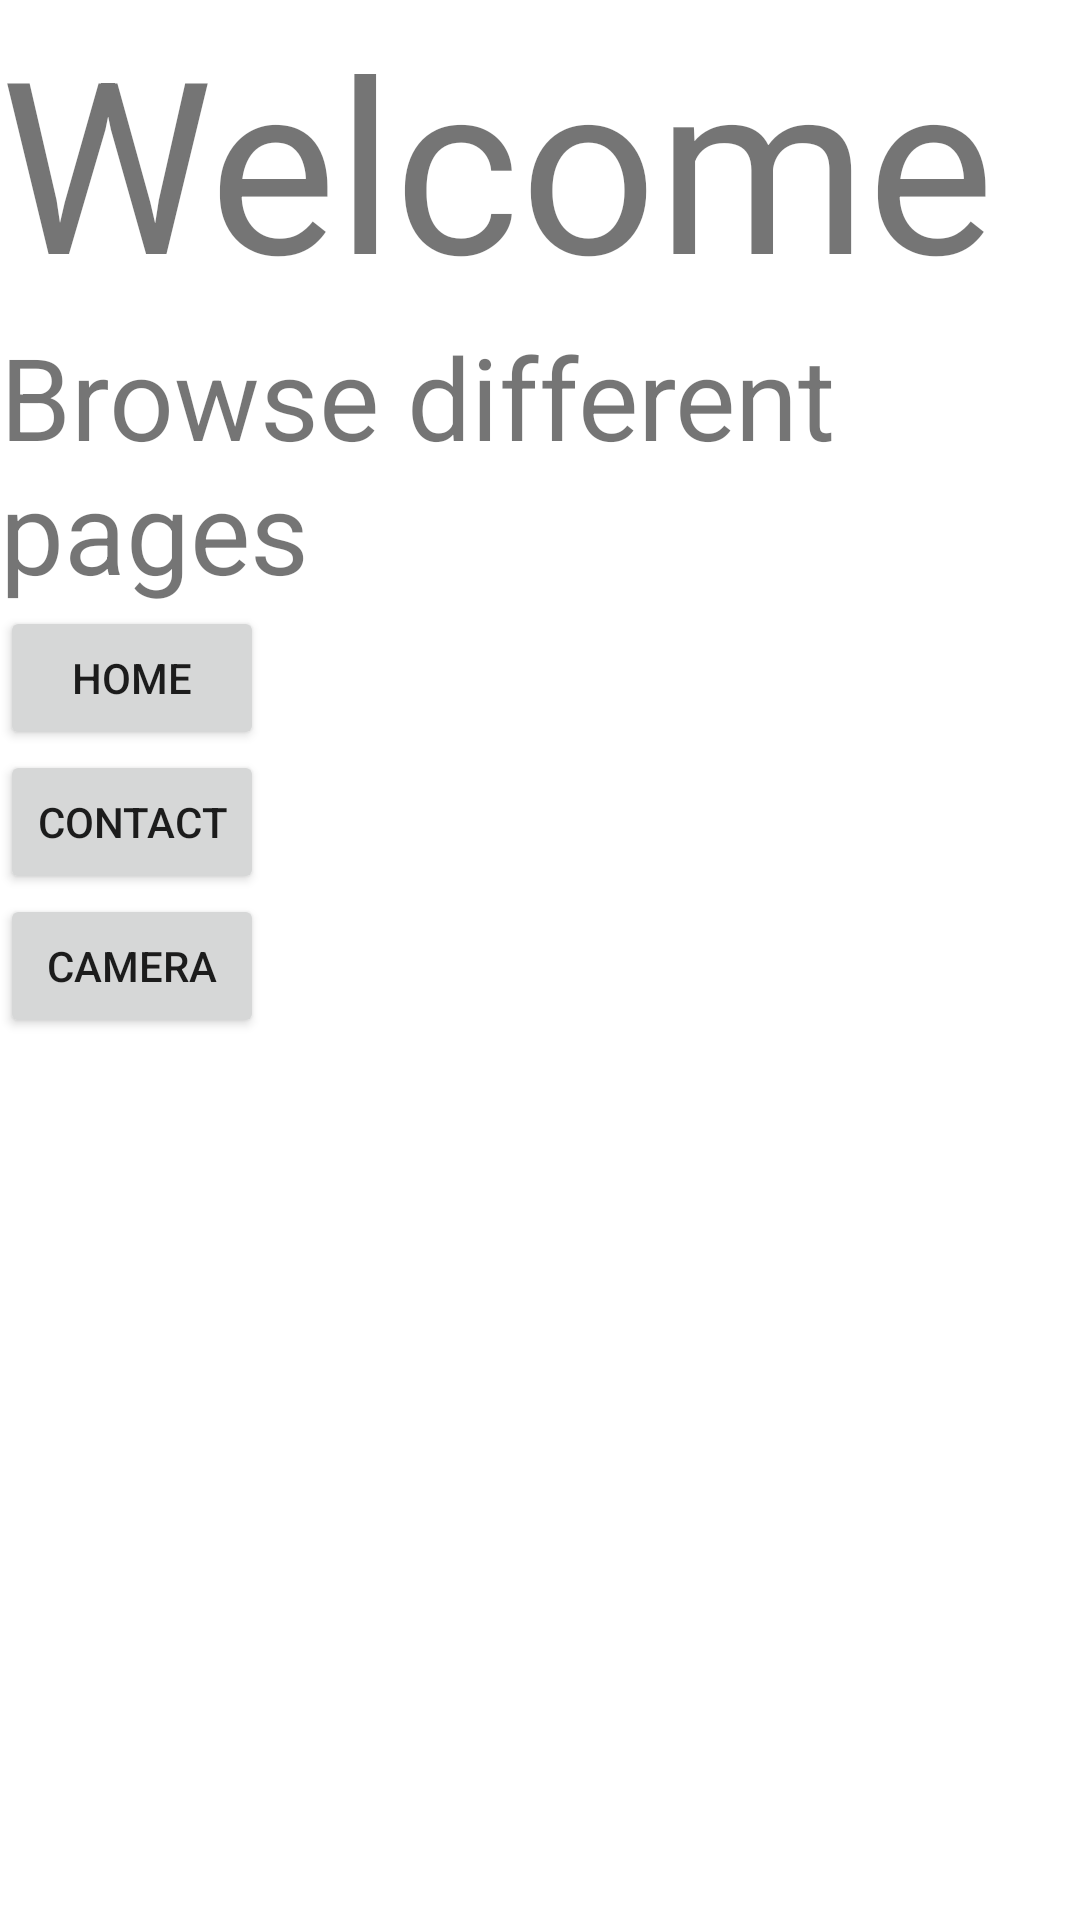

Android layout source for this screen:
<!-- AndroidManifest.xml: application theme Theme.CamAccess -->
<!-- res/layout/activity_main.xml -->
<?xml version="1.0" encoding="utf-8"?>
<LinearLayout android:layout_width="match_parent"
    android:layout_height="match_parent"
    xmlns:android="http://schemas.android.com/apk/res/android"
    android:orientation="vertical">
    <TextView
        android:layout_width="match_parent"
        android:layout_height="wrap_content"
        android:text="Welcome"
        android:textSize="80dp"
        />
    <TextView
        android:layout_width="match_parent"
        android:layout_height="wrap_content"
        android:text="Browse different pages"
        android:textSize="38dp"
        />
    <Button
        android:layout_width="wrap_content"
        android:layout_height="wrap_content"
        android:text="Home"
        android:id="@+id/btnHome"
        />
    <Button
        android:layout_width="wrap_content"
        android:layout_height="wrap_content"
        android:text="Contact"
        android:id="@+id/btnContact"
        />
    <Button
        android:layout_width="wrap_content"
        android:layout_height="wrap_content"
        android:text="Camera"
        android:id="@+id/btnOpCamera"
        />
</LinearLayout>
<!-- resources referenced by this layout -->
<resources>
  <style name="Theme.CamAccess" parent="Theme.MaterialComponents.DayNight.DarkActionBar">
          
          <item name="colorPrimary">@color/purple_500</item>
          <item name="colorPrimaryVariant">@color/purple_700</item>
          <item name="colorOnPrimary">@color/white</item>
          
          <item name="colorSecondary">@color/teal_200</item>
          <item name="colorSecondaryVariant">@color/teal_700</item>
          <item name="colorOnSecondary">@color/black</item>
          
          <item name="android:statusBarColor" tools:targetApi="l">?attr/colorPrimaryVariant</item>
          
      </style>
  <!-- not gathered from this repository: default colours our renderer supplied (Android Studio template values) -->
  <color name="purple_500">#FF6200EE</color>
  <color name="purple_700">#FF3700B3</color>
  <color name="teal_200">#FF03DAC5</color>
  <color name="teal_700">#FF018786</color>
  <color name="black">#FF000000</color>
  <color name="white">#FFFFFFFF</color>
</resources>
